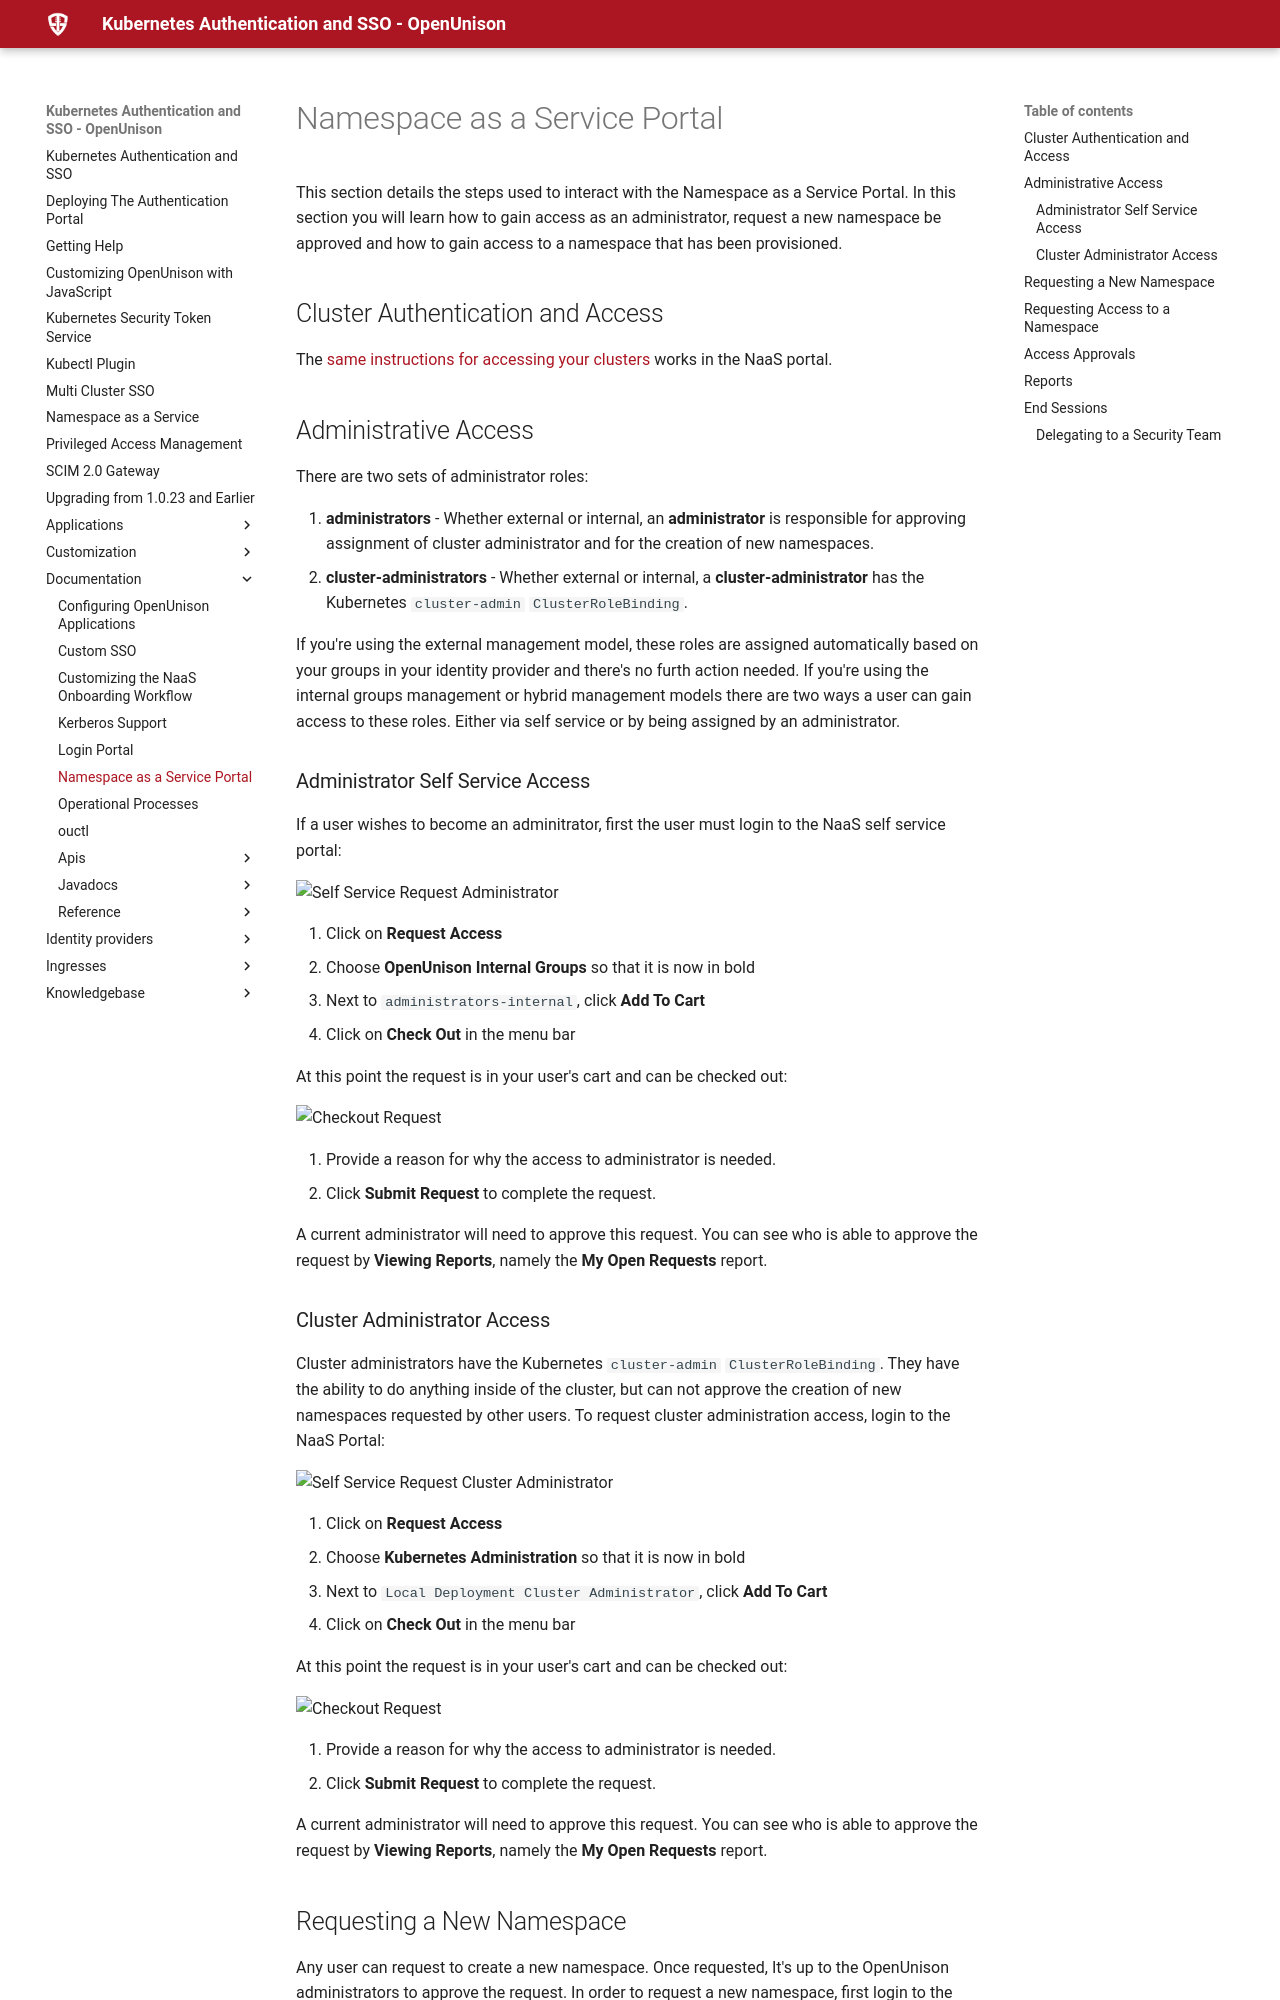

repository: OpenUnison/openunison.github.io · page: documentation/naas/index.html · generator: mkdocs

# Namespace as a Service Portal

This section details the steps used to interact with the Namespace as a Service Portal.  In this section you will learn how to gain access as an administrator, request a new namespace be approved and how to gain access to a namespace that has been provisioned.

## Cluster Authentication and Access

The [same instructions for accessing your clusters](/documentation/login-portal/) works in the NaaS portal.

## Administrative Access

There are two sets of administrator roles:

1. **administrators** - Whether external or internal, an **administrator** is responsible for approving assignment of cluster administrator and for the creation of new namespaces.
2. **cluster-administrators** - Whether external or internal, a **cluster-administrator** has the Kubernetes `cluster-admin` `ClusterRoleBinding`.

If you're using the external management model, these roles are assigned automatically based on your groups in your identity provider and there's no furth action needed.  If you're using the internal groups management or hybrid management models there are two ways a user can gain access to these roles.  Either via self service or by being assigned by an administrator.

### Administrator Self Service Access

If a user wishes to become an adminitrator, first the user must login to the NaaS self service portal:

![Self Service Request Administrator](/assets/images/manual/naas/access-administrator.png)

1. Click on **Request Access**
2. Choose **OpenUnison Internal Groups** so that it is now in bold
3. Next to `administrators-internal`, click **Add To Cart**
4. Click on **Check Out** in the menu bar

At this point the request is in your user's cart and can be checked out:

![Checkout Request](/assets/images/manual/naas/checkout-administrator.png)

1. Provide a reason for why the access to administrator is needed.
2. Click **Submit Request** to complete the request.

A current administrator will need to approve this request.  You can see who is able to approve the request by **Viewing Reports**, namely the **My Open Requests** report.

### Cluster Administrator Access

Cluster administrators have the Kubernetes `cluster-admin` `ClusterRoleBinding`.  They have the ability to do anything inside of the cluster, but can not approve the creation of new namespaces requested by other users.  To request cluster administration access, login to the NaaS Portal:

![Self Service Request Cluster Administrator](/assets/images/manual/naas/access-clusteradmin.png)

1. Click on **Request Access**
2. Choose **Kubernetes Administration** so that it is now in bold
3. Next to `Local Deployment Cluster Administrator`, click **Add To Cart**
4. Click on **Check Out** in the menu bar

At this point the request is in your user's cart and can be checked out:

![Checkout Request](/assets/images/manual/naas/checkout-clusteradmin.png)

1. Provide a reason for why the access to administrator is needed.
2. Click **Submit Request** to complete the request.

A current administrator will need to approve this request.  You can see who is able to approve the request by **Viewing Reports**, namely the **My Open Requests** report.
